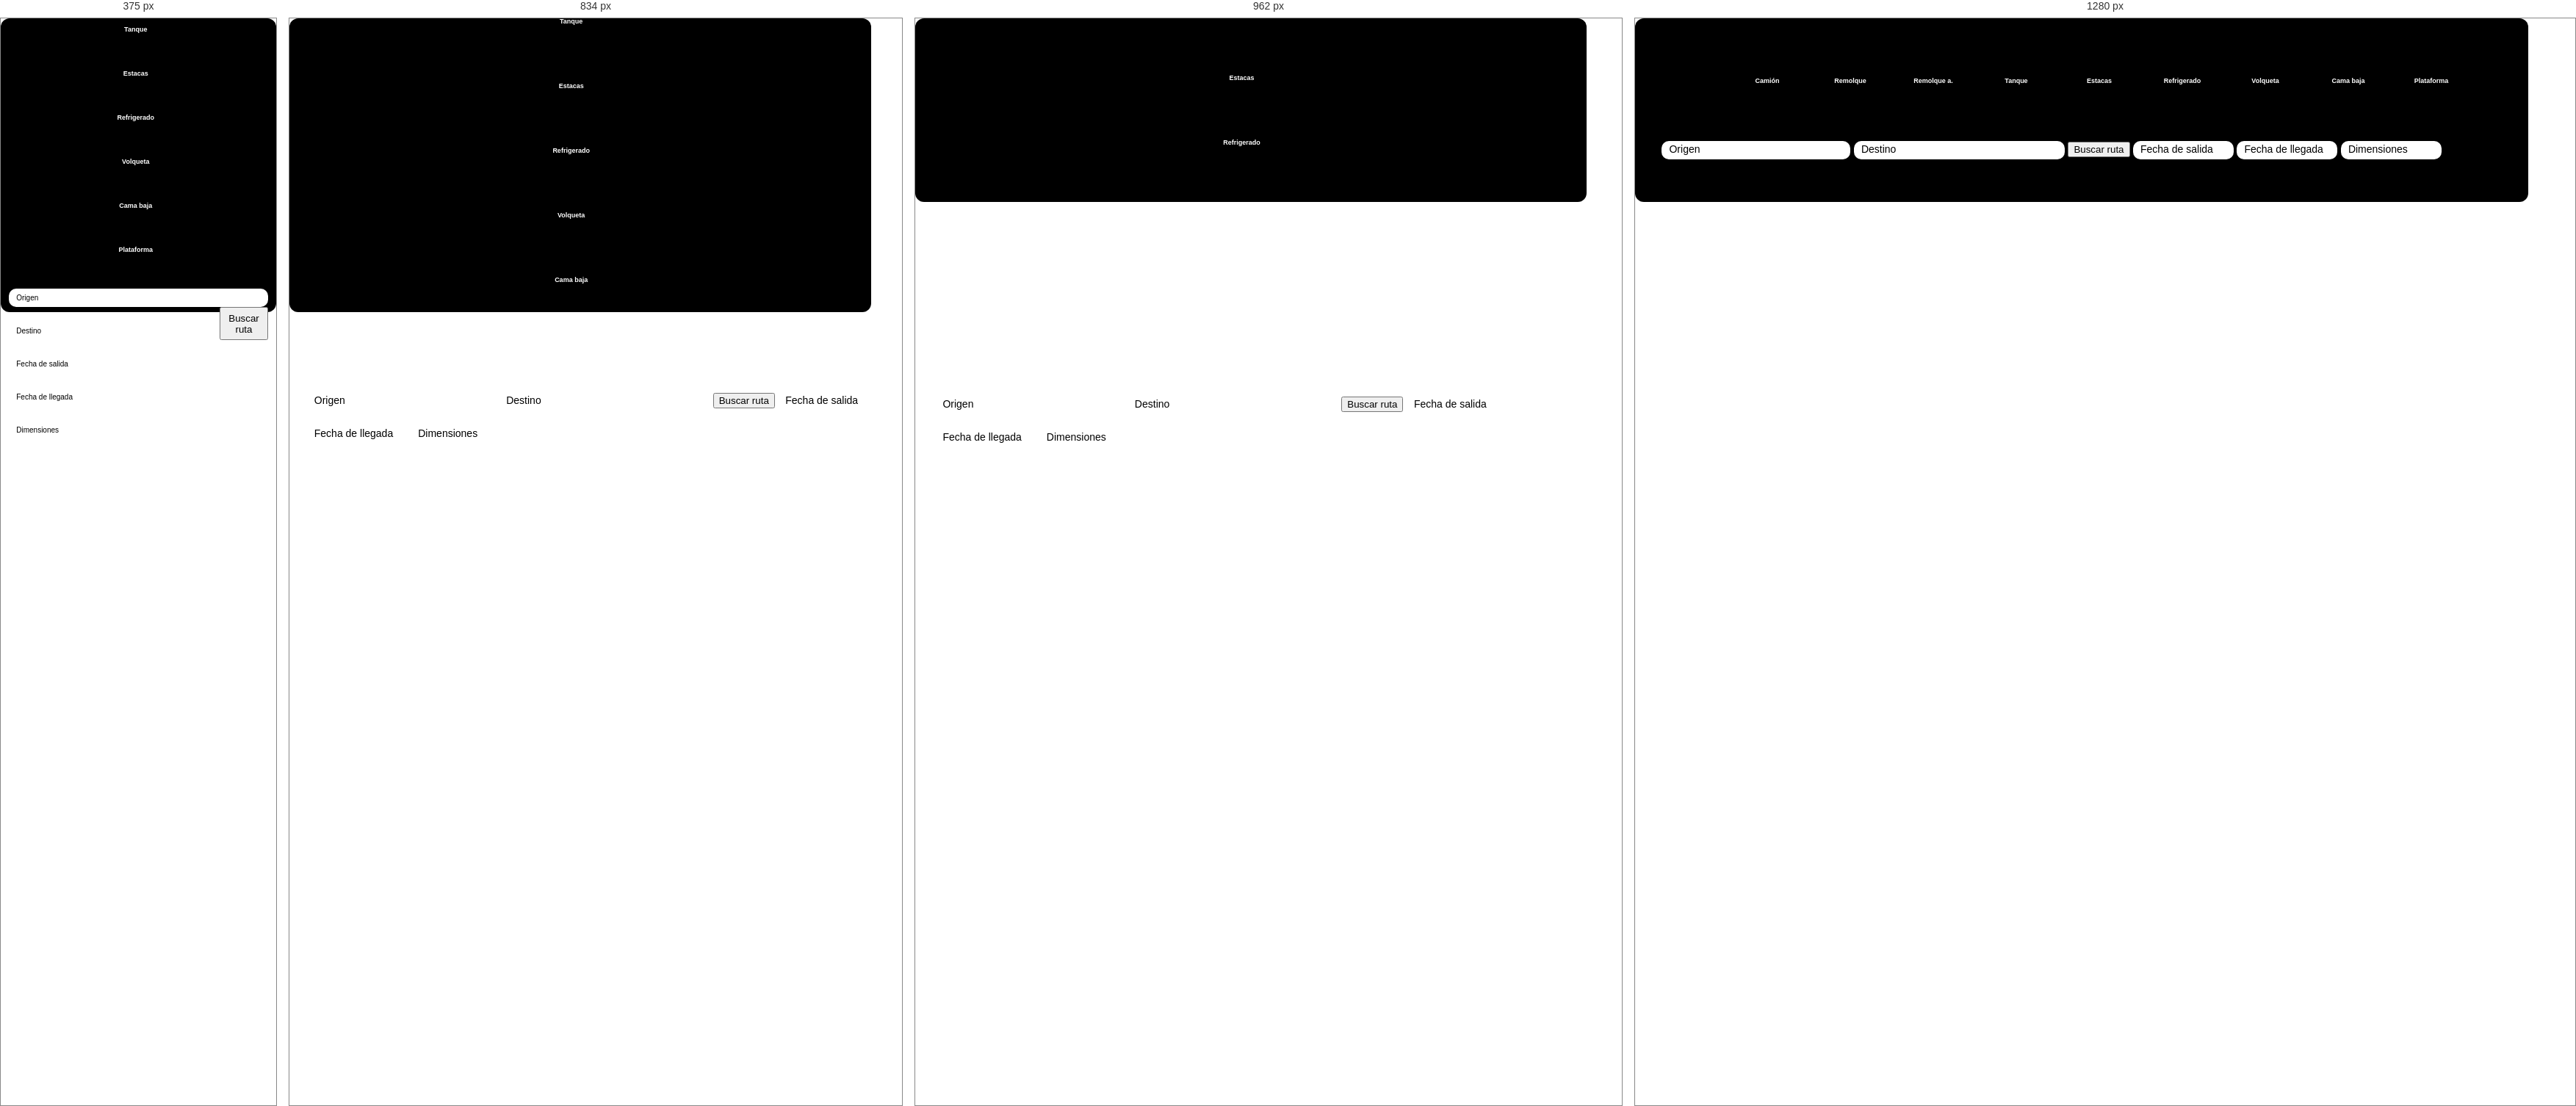
Rendered at 375 px, 834 px, 962 px and 1280 px, left to right.

<!-- file: contentHome.html -->
<!DOCTYPE html>
<html lang="en">

<head>
  <meta charset="utf-8" />
  <link rel="stylesheet" href="../../pages/Home/style.css">
  <link rel="stylesheet" href="./style.css">
  <link rel="preconnect" href="https://fonts.gstatic.com">
  <link rel="preconnect" href="https://fonts.googleapis.com"> 
<link rel="preconnect" href="https://fonts.gstatic.com" crossorigin> 
<link href="https://fonts.googleapis.com/css2?family=Montserrat:wght@600&display=swap" rel="stylesheet">
<link href="http://fonts.cdnfonts.com/css/geomanist" rel="stylesheet">
</head>

<body>

      <div class="contentHome">
          <div class="Icons">
              <div class="Icon">
                  <img class='iconImg' src="https://res.cloudinary.com/marcos020499/image/upload/v1630620377/SVGS_MENU%CC%81_FRIISBII-08_nc1tgw.svg" alt="">
                  <h4 class='iconText'>Camión</h4>
              </div>
              <div class="Icon">
                <img class='iconImg' src="https://res.cloudinary.com/marcos020499/image/upload/v1630620377/SVGS_MENU%CC%81_FRIISBII-09_weohii.svg" alt="">
                <h4 class='iconText'>Remolque</h4>
            </div>
            <div class="Icon">
                <img class='iconImg' src="https://res.cloudinary.com/marcos020499/image/upload/v1630620377/SVGS_MENU%CC%81_FRIISBII-10_zv2gd6.svg" alt="">
                <h4 class='iconText'>Remolque a.</h4>
            </div>
            <div class="Icon">
                <img class='iconImg' src="https://res.cloudinary.com/marcos020499/image/upload/v1630620377/SVGS_MENU%CC%81_FRIISBII-11_vdlsiv.svg" alt="">
                <h4 class='iconText'>Tanque</h4>
            </div>
            <div class="Icon">
                <img class='iconImg' src="https://res.cloudinary.com/marcos020499/image/upload/v1630620377/SVGS_MENU%CC%81_FRIISBII-12_dw3hwb.svg" alt="">
                <h4 class='iconText'>Estacas</h4>
            </div>
            <div class="Icon">
                <img class='iconImg' src="https://res.cloudinary.com/marcos020499/image/upload/v1630620377/SVGS_MENU%CC%81_FRIISBII-13_xonfqc.svg" alt="">
                <h4 class='iconText'>Refrigerado</h4>
            </div>
            <div class="Icon">
                <img class='iconImg' src="https://res.cloudinary.com/marcos020499/image/upload/v1630620379/SVGS_MENU%CC%81_FRIISBII-14_zmym4j.svg" alt="">
                <h4 class='iconText'>Volqueta</h4>
            </div>
            <div class="Icon">
                <img class='iconImg' src="https://res.cloudinary.com/marcos020499/image/upload/v1630620379/SVGS_MENU%CC%81_FRIISBII-14_zmym4j.svg" alt="">
                <h4 class='iconText'>Cama baja</h4>
            </div>
            <div class="Icon">
                <img class='iconImg' style="background: white;" src="https://res.cloudinary.com/marcos020499/image/upload/v1630620379/SVGS_MENU%CC%81_FRIISBII-15_camije.svg" alt="">
                <h4 class='iconText'>Plataforma</h4>
            </div>
          </div>
        <div class="inputContainer">
            <input class="inputInfo" type="text" placeholder="Origen" style="padding: 7px 120px 7px 10px;">
            <div class="inputButton">
                <input class="inputInfo" type="text" placeholder="Destino" style="padding: 7px 150px 7px 10px;">
                <button class="buttonInfo">Buscar ruta</button>
            </div>
            <input class="inputInfo" type="text" placeholder="Fecha de salida" style="padding: 7px 0 7px 10px;">
            <input class="inputInfo" type="text" placeholder="Fecha de llegada" style="padding: 7px 0 7px 10px;">
            <input class="inputInfo" type="text" placeholder="Dimensiones" style="padding: 7px 0 7px 10px;">
        </div>
  </div>
</body>

</html>

/* @media block from style.css */
@media (max-width: 900px) {
  .contentHome {
    height: 400px;
  }
}

/* @media block from style.css */
@media (max-width: 768px) {
  .contentHome {
    height: 400px;
  }
}

/* @media block from style.css */
@media (max-width: 1024px) {
  .partition {
    display: flex;
    flex-direction: row;
  }
  .Icons {
    margin: 4% 0 0 0;
    display: flex;
    min-width: 100%;
    text-align: center;
    align-items: center;
    justify-content: space-between;
    flex-direction: column;
  }
}

/* @media block from style.css */
@media (max-width: 900px) {
  .partition {
    display: flex;
    flex-direction: row;
  }
  .Icons {
    margin: -11vw 0 0 0;
    display: flex;
    min-width: 100%;
    text-align: center;
    align-items: center;
    justify-content: space-between;
    flex-direction: column;
  }
}

/* @media block from style.css */
@media (max-width: 768px) {
  .partition {
    display: flex;
    flex-direction: row;
  }
  .Icons {
    margin: -5% 0 0 0;
    display: flex;
    min-width: 100%;
    text-align: center;
    align-items: center;
    justify-content: space-between;
    flex-direction: column;
  }
}

/* @media block from style.css */
@media (max-width: 768px) {
  .Icon {
    margin: 0 2vw 0 0;
    max-width: 60px;
    min-width: 60px;
    max-height: 60px;
    min-height: 60px;
  }
}

/* @media block from style.css */
@media (max-width: 900px) {
  .iconImgHome {
    max-width: 70px;
    min-width: 70px;
    max-height: 35px;
    min-height: 35px;
  }
  .IconTextHome {
    font-size: 1px;
  }
}

/* @media block from style.css */
@media (max-width: 768px) {
  .iconImgHome {
    max-width: 60px;
    min-width: 60px;
    max-height: 30px;
    min-height: 30px;
  }
  .IconTextHome {
    font-size: 1px;
  }
}

/* @media block from style.css */
@media (max-width: 1024px) {
  .origen {
    padding: 15px 22vw 15px 10px;
  }
  .destino {
    padding: 15px 18vw 15px 10px;
  }
}

/* @media block from style.css */
@media (max-width: 900px) {
  .origen {
    padding: 15px 19vw 15px 10px;
  }
  .destino {
    padding: 15px 16vw 15px 10px;
  }
}

/* @media block from style.css */
@media (max-width: 900px) {
  .inputContainer {
    position: relative;
    top: -4%;
  }
}

/* @media block from style.css */
@media (max-width: 768px) {
  .inputContainer {
    text-align: center;
    top: 0%;
    width: 94%;
    display: flex;
    flex-direction: column;
  }
  .inputButton {
    display: flex;
    width: 100%;
    text-align: center;
  }
  .origen {
    padding: 6px 18vw 6px 10px;
  }
  .destino {
    padding: 6px 20vw 6px 10px;
  }
  .inputEqual {
    padding: 6px 12vw 6px 10px;
  }
  .buttonInfos {
    margin: 20px 0 0 0;
    padding: 6px 15vw 6px 4vw;
    border-radius: 7px;
    width: 100%;
    white-space: pre;
    font-family: "Montserrat", sans-serif;
    background: #ffd800;
  }
  .contentHome {
    width: 100%;
  }
  .inputInfo {
    margin: 20px 0 0 0;
  }
  .inputInfo::placeholder {
    font-size: 10px;
  }
}